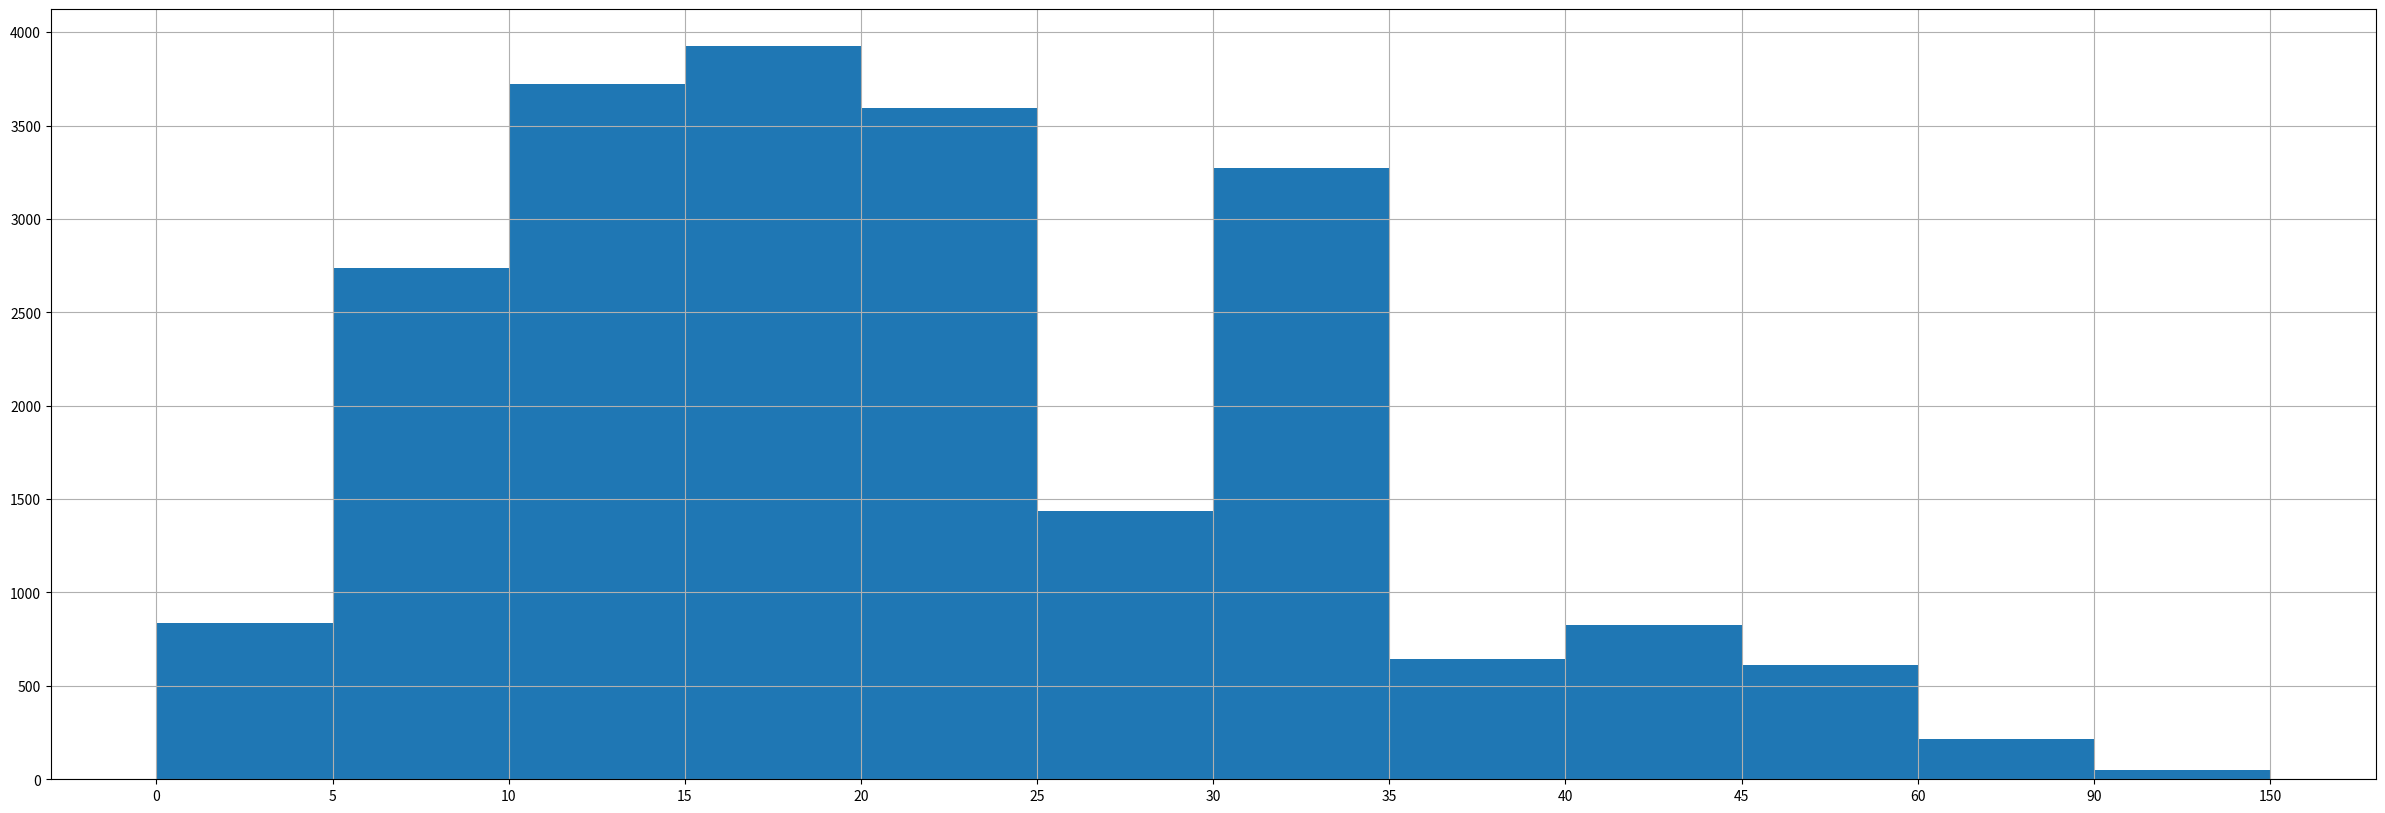

Recreate this plot in Python.
from matplotlib import pyplot as plt
from matplotlib import font_manager

interval = [0, 5, 10, 15, 20, 25, 30, 35, 40, 45, 60, 90]
width = [5, 5, 5, 5, 5, 5, 5, 5, 5, 15, 30, 60]
quantity = [836, 2737, 3723, 3926, 3596, 1438, 3273, 642, 824, 613, 215, 47]

plt.figure(figsize=(30, 10), dpi=80)

# 对于已经分好组的数据只能采用条形图来绘制
plt.bar(range(len(interval)), quantity, width=1)

# 调整x轴位置
## 13而不是12是为了让最后一组数据的边界能够有数字
_x = [i-0.5 for i in range(len(interval)+1)]
_xticks_labels = interval + [150]
plt.xticks(_x, _xticks_labels)

plt.grid()
plt.show()